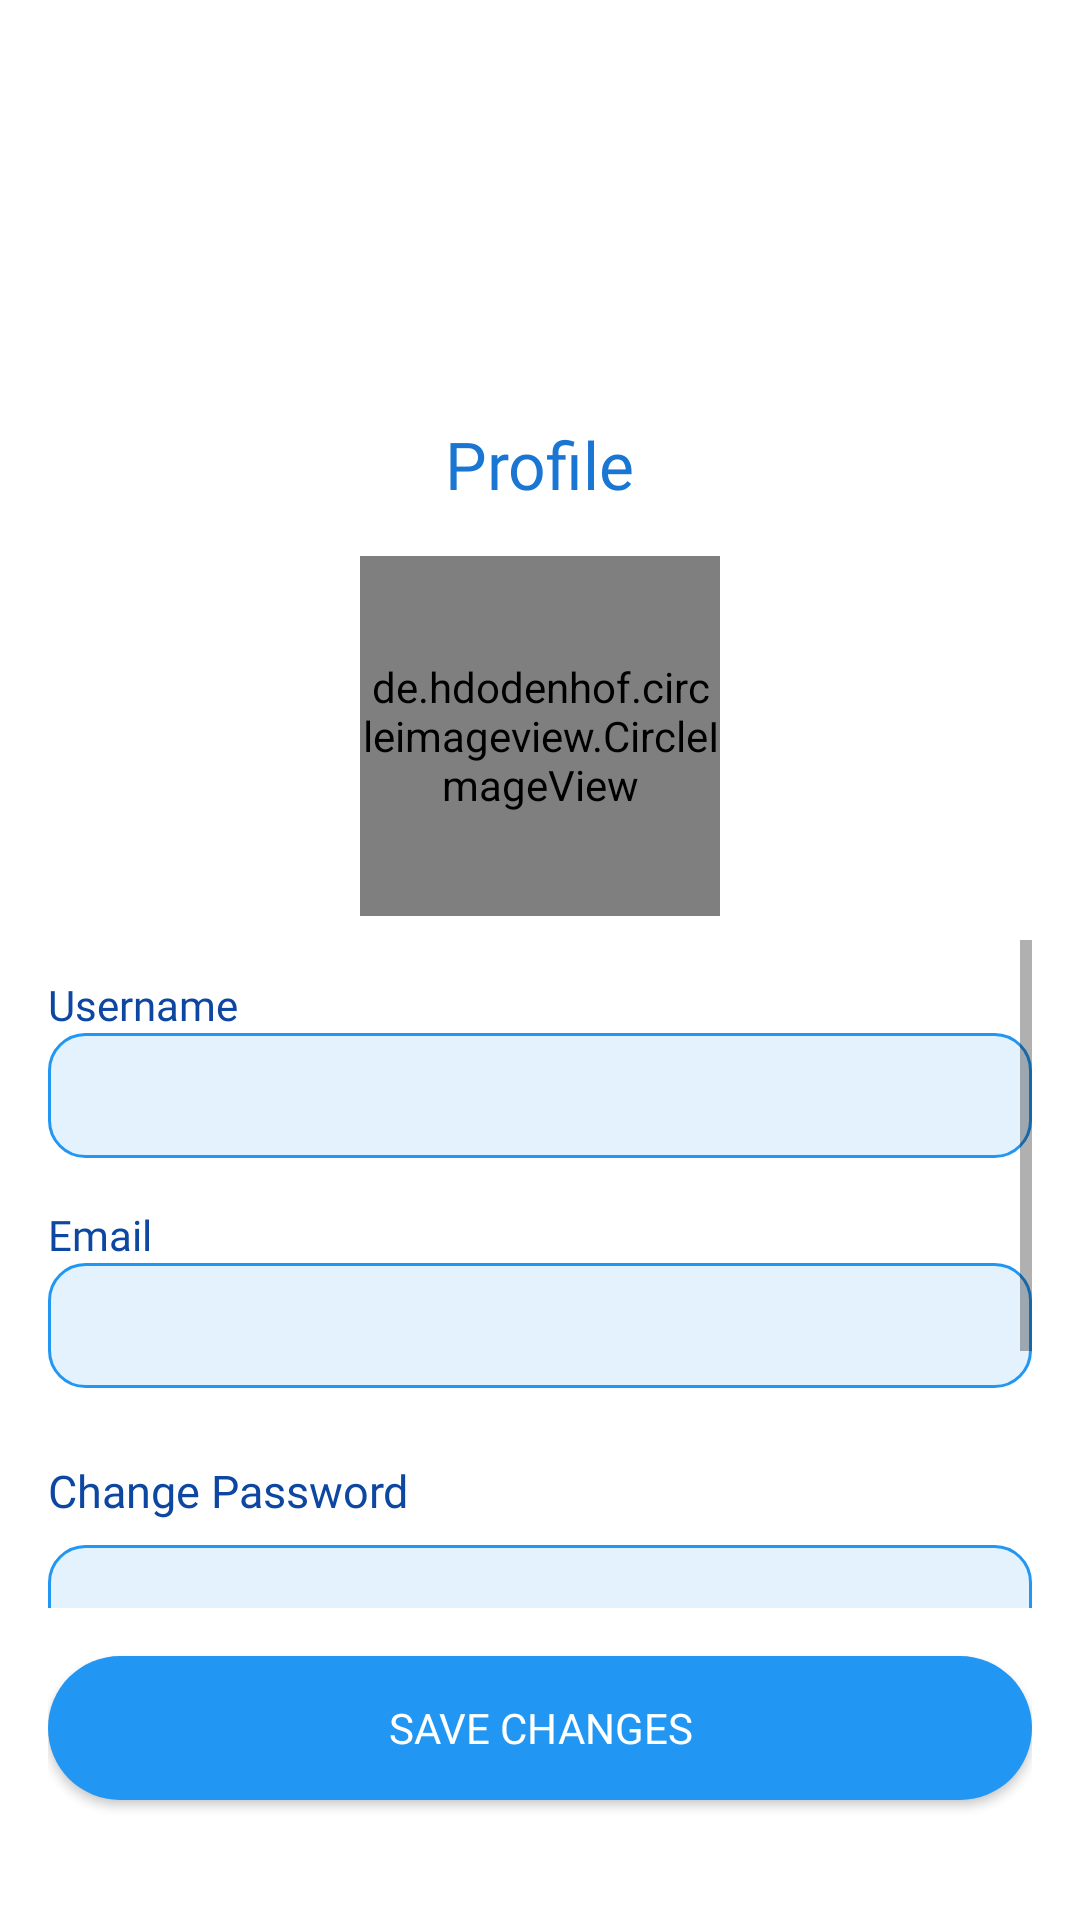

Write the Android layout XML for this screen, with the resource values it uses.
<!-- AndroidManifest.xml: application theme Theme.PrietoFinanceX -->
<!-- res/layout/fragment_profile.xml -->
<?xml version="1.0" encoding="utf-8"?>
<LinearLayout xmlns:android="http://schemas.android.com/apk/res/android"
    xmlns:tools="http://schemas.android.com/tools"
    android:layout_width="match_parent"
    android:layout_height="match_parent"
    android:orientation="vertical"
    android:background="@color/white"
    android:padding="16dp"
    tools:context=".ui.profile.ProfileFragment">

    
    <ImageView
        android:id="@+id/financexLogo"
        android:layout_width="100dp"
        android:layout_height="100dp"
        android:layout_gravity="center_horizontal"
        android:layout_marginTop="16dp"
        android:src="@drawable/financexlogo"
        android:contentDescription="@string/app_name" />

    
    <TextView
        android:id="@+id/profileTitle"
        android:layout_width="wrap_content"
        android:layout_height="wrap_content"
        android:layout_gravity="center_horizontal"
        android:layout_marginTop="8dp"
        android:text="@string/profile"
        android:textColor="@color/blue_primary"
        android:textSize="22sp"
        android:fontFamily="@font/poppins_bold" />

    
    <de.hdodenhof.circleimageview.CircleImageView
        android:id="@+id/profileImage"
        android:layout_width="120dp"
        android:layout_height="120dp"
        android:layout_gravity="center_horizontal"
        android:layout_marginTop="16dp"
        android:src="@drawable/ic_username" />

    
    <ScrollView
        android:layout_width="match_parent"
        android:layout_height="0dp"
        android:layout_weight="1"
        android:paddingTop="8dp">

        <LinearLayout
            android:layout_width="match_parent"
            android:layout_height="wrap_content"
            android:orientation="vertical">

            
            <TextView
                android:layout_width="match_parent"
                android:layout_height="wrap_content"
                android:text="@string/username"
                android:textColor="@color/blue_dark"
                android:textSize="14sp"
                android:layout_marginTop="12dp"
                android:fontFamily="@font/poppins_medium" />

            <EditText
                android:id="@+id/profileUsername"
                android:layout_width="match_parent"
                android:layout_height="wrap_content"
                android:background="@drawable/blue_rounded_box"
                android:hint="@string/username"
                android:textColorHint="@color/light_blue"
                android:textColor="@color/black"
                android:padding="12dp"
                android:maxLength="15"
                android:textSize="13sp"
                android:fontFamily="@font/poppins_regular" />

            
            <TextView
                android:layout_width="match_parent"
                android:layout_height="wrap_content"
                android:text="@string/email"
                android:textColor="@color/blue_dark"
                android:textSize="14sp"
                android:layout_marginTop="16dp"
                android:fontFamily="@font/poppins_medium" />

            <EditText
                android:id="@+id/profileEmail"
                android:layout_width="match_parent"
                android:layout_height="wrap_content"
                android:background="@drawable/blue_rounded_box"
                android:padding="12dp"
                android:textColor="@color/black"
                android:enabled="false"
                android:focusable="false"
                android:textSize="13sp"
                android:fontFamily="@font/poppins_regular" />

            
            <TextView
                android:layout_width="match_parent"
                android:layout_height="wrap_content"
                android:text="@string/change_password"
                android:textColor="@color/blue_dark"
                android:textSize="15sp"
                android:layout_marginTop="24dp"
                android:fontFamily="@font/poppins_bold" />

            <EditText
                android:id="@+id/profileOldPassword"
                android:layout_width="match_parent"
                android:layout_height="wrap_content"
                android:inputType="textPassword"
                android:layout_marginTop="8dp"
                android:hint="@string/old_password"
                android:background="@drawable/blue_rounded_box"
                android:textColorHint="@color/light_blue"
                android:padding="12dp"
                android:fontFamily="@font/poppins_regular" />

            <EditText
                android:id="@+id/profileNewPassword"
                android:layout_width="match_parent"
                android:layout_height="wrap_content"
                android:inputType="textPassword"
                android:layout_marginTop="10dp"
                android:hint="@string/new_password"
                android:background="@drawable/blue_rounded_box"
                android:textColorHint="@color/light_blue"
                android:padding="12dp"
                android:fontFamily="@font/poppins_regular" />

            <EditText
                android:id="@+id/profileConfirmPassword"
                android:layout_width="match_parent"
                android:layout_height="wrap_content"
                android:inputType="textPassword"
                android:layout_marginTop="10dp"
                android:hint="@string/confirm_password"
                android:background="@drawable/blue_rounded_box"
                android:textColorHint="@color/light_blue"
                android:padding="12dp"
                android:fontFamily="@font/poppins_regular" />
        </LinearLayout>
    </ScrollView>

    
    <Button
        android:id="@+id/profileSubmitButton"
        android:layout_width="match_parent"
        android:layout_height="wrap_content"
        android:layout_marginTop="16dp"
        android:layout_marginBottom="24dp"
        android:background="@drawable/blue_rounded_button"
        android:text="@string/save_changes"
        android:textColor="@color/white"
        android:textSize="14sp"
        android:fontFamily="@font/poppins_bold" />
</LinearLayout>
<!-- resources referenced by this layout -->
<resources>
  <color name="black">#FF000000</color>
  <color name="blue_dark">#0D47A1</color>
  <color name="blue_primary">#1976D2</color>
  <color name="light_blue">#E3F2FD</color>
  <color name="white">#FFFFFFFF</color>
  <!-- drawable blue_rounded_box (drawable) -->
  <?xml version="1.0" encoding="utf-8"?>
  <shape xmlns:android="http://schemas.android.com/apk/res/android"
      android:shape="rectangle">
      <solid android:color="#E3F2FD" /> 
      <corners android:radius="12dp" />
      <stroke android:width="1dp" android:color="#2196F3" /> 
  </shape>
  <!-- drawable blue_rounded_button (drawable) -->
  <?xml version="1.0" encoding="utf-8"?>
  <selector xmlns:android="http://schemas.android.com/apk/res/android">
      <item android:state_pressed="true">
          <shape android:shape="rectangle">
              <solid android:color="#1976D2" /> 
              <corners android:radius="24dp" />
          </shape>
      </item>
      <item>
          <shape android:shape="rectangle">
              <solid android:color="#2196F3" /> 
              <corners android:radius="24dp" />
          </shape>
      </item>
  </selector>
  <!-- drawable ic_username (drawable) -->
  <?xml version="1.0" encoding="utf-8"?>
  <vector xmlns:android="http://schemas.android.com/apk/res/android"
      android:width="24dp"
      android:height="24dp"
      android:viewportWidth="24"
      android:viewportHeight="24">
      <path
          android:fillColor="#1976D2"
      android:pathData="M12,12c2.67,0 8,1.34 8,4v2h-16v-2c0,-2.66 5.33,-4 8,-4zM12,2a4,4 0 1,1 0,8 4,4 0 0,1 0,-8z" />
  </vector>
  <string name="app_name">Prieto-FinanceX</string>
  <string name="change_password">Change Password</string>
  <string name="confirm_password">Confirm Password</string>
  <string name="email">Email</string>
  <string name="new_password">New Password</string>
  <string name="old_password">Old Password</string>
  <string name="profile">Profile</string>
  <string name="save_changes">Save Changes</string>
  <string name="username">Username</string>
  <style name="Theme.PrietoFinanceX" parent="Theme.MaterialComponents.DayNight.NoActionBar" />
</resources>
